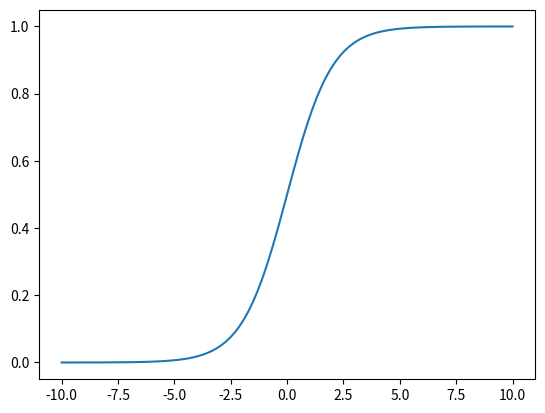

Python code for this plot:
# **************************************************************************** #
#                                                                              #
#                                                         :::      ::::::::    #
#    sigmoid.py                                         :+:      :+:    :+:    #
#                                                     +:+ +:+         +:+      #
# [redacted]
#                                                 +#+#+#+#+#+   +#+            #
# [redacted]
# [redacted]
#                                                                              #
# **************************************************************************** #

import numpy as np
import matplotlib.pyplot as plt

def sigmoid_(x):
    sigmoid = np.zeros(x.shape)
    for i in range(len(x)):
        sigmoid[i]+= 1 / (1 + np.exp(-x[i]))
    return sigmoid

if __name__ == '__main__':
    x = np.array([[-4], [2], [0]])
    print(sigmoid_(x))
    xprime = np.linspace(-10,10, 100)
    y = sigmoid_(xprime)
    plt.plot(xprime, y)
    plt.show()


        
